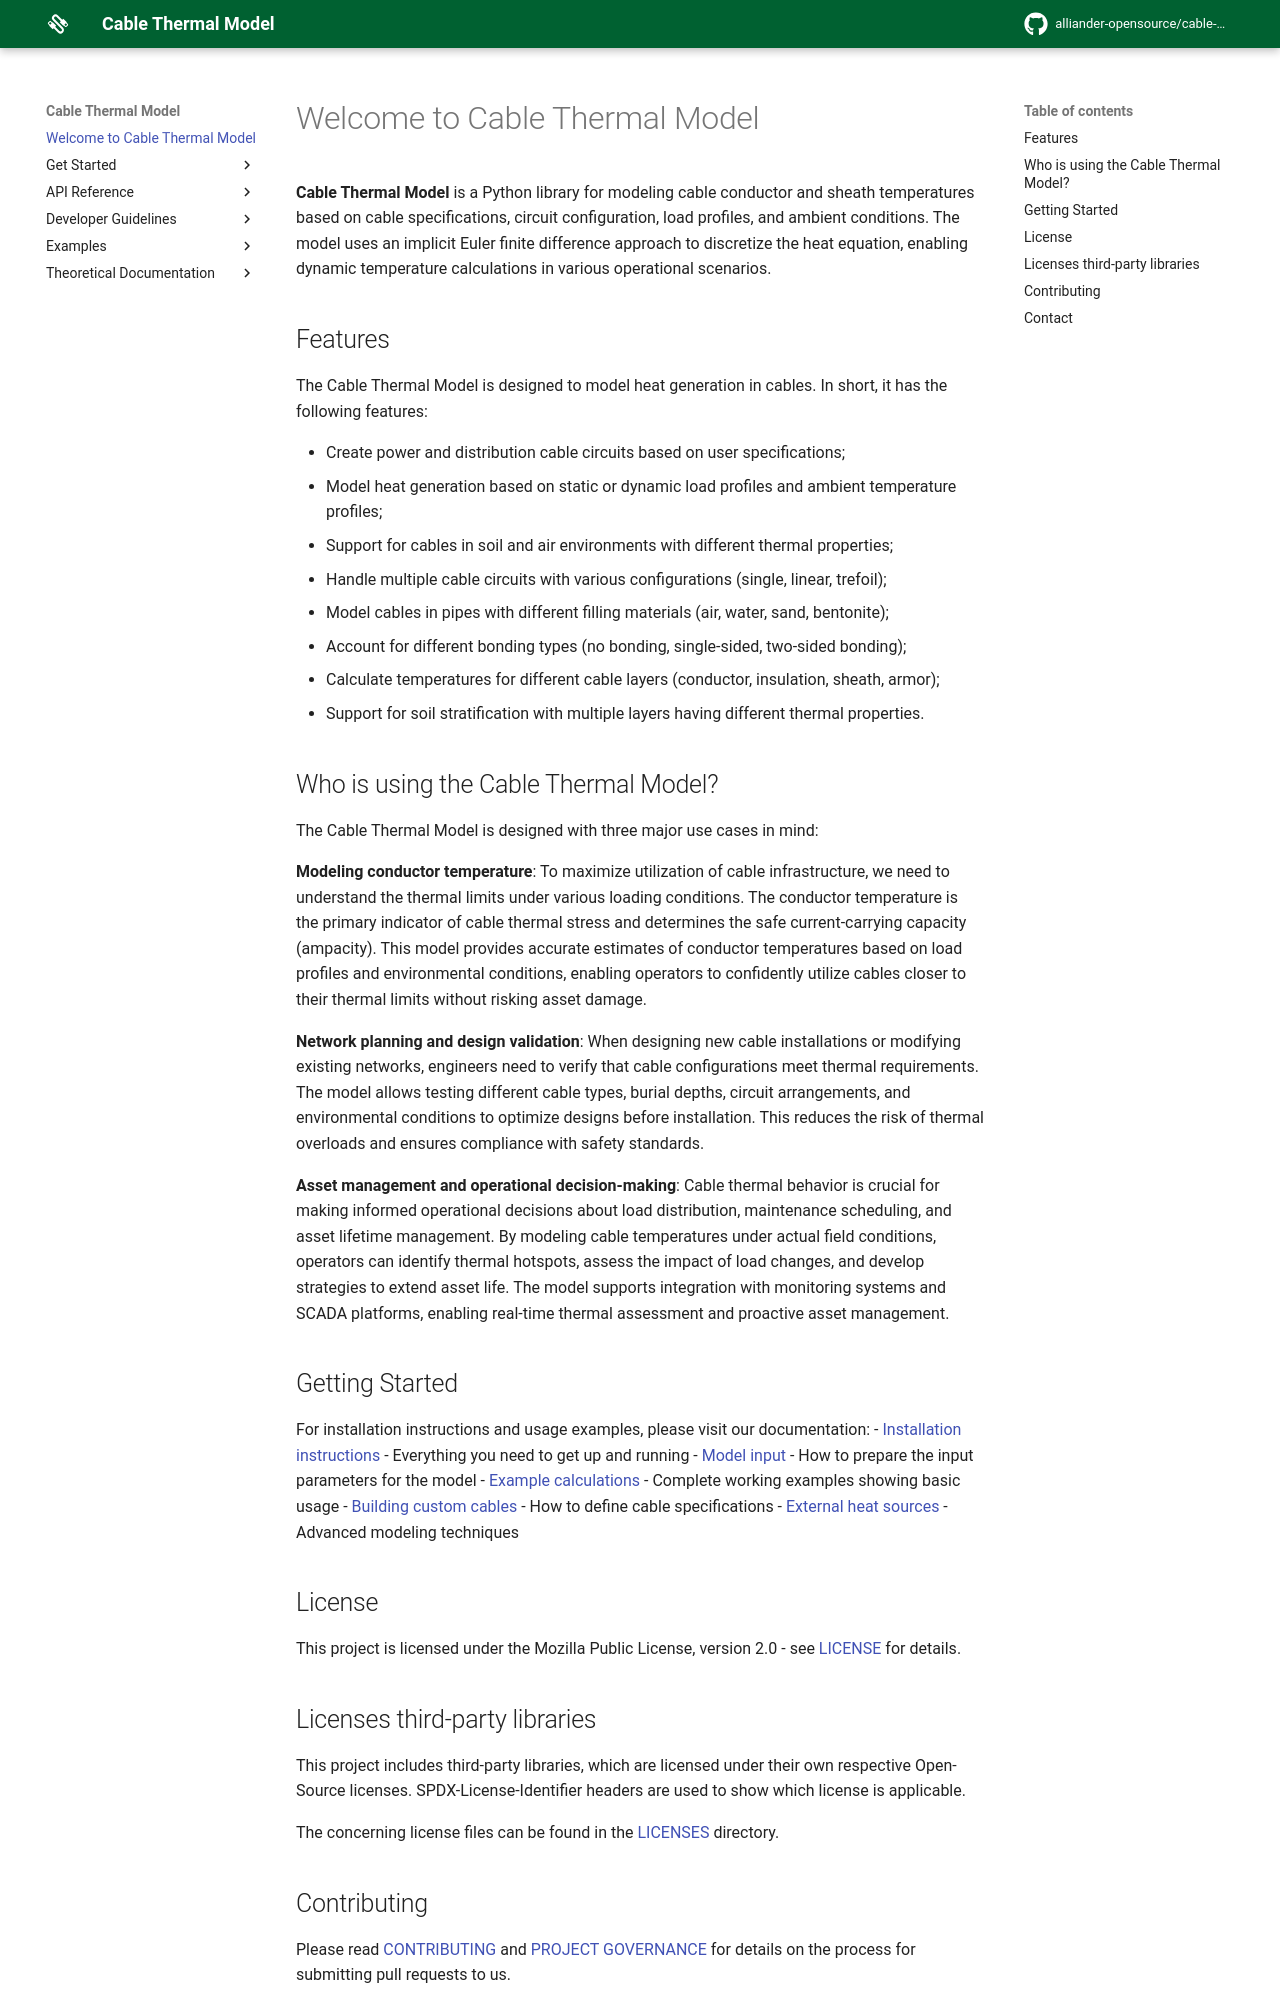

repository: alliander-opensource/cable-thermal-model · page: index.html · generator: mkdocs

<!--
SPDX-FileCopyrightText: Contributors to the Cable Thermal Model project

SPDX-License-Identifier: MPL-2.0
-->

# Welcome to Cable Thermal Model

**Cable Thermal Model** is a Python library for modeling cable conductor and sheath temperatures based on cable specifications, circuit configuration, load profiles, and ambient conditions. The model uses an implicit Euler finite difference approach to discretize the heat equation, enabling dynamic temperature calculations in various operational scenarios.

## Features

The Cable Thermal Model is designed to model heat generation in cables. In short, it has the following features:

- Create power and distribution cable circuits based on user specifications;
- Model heat generation based on static or dynamic load profiles and ambient temperature profiles;
- Support for cables in soil and air environments with different thermal properties;
- Handle multiple cable circuits with various configurations (single, linear, trefoil);
- Model cables in pipes with different filling materials (air, water, sand, bentonite);
- Account for different bonding types (no bonding, single-sided, two-sided bonding);
- Calculate temperatures for different cable layers (conductor, insulation, sheath, armor);
- Support for soil stratification with multiple layers having different thermal properties.

## Who is using the Cable Thermal Model?

The Cable Thermal Model is designed with three major use cases in mind:

**Modeling conductor temperature**: To maximize utilization of cable infrastructure, we need to understand the thermal limits under various loading conditions. The conductor temperature is the primary indicator of cable thermal stress and determines the safe current-carrying capacity (ampacity). This model provides accurate estimates of conductor temperatures based on load profiles and environmental conditions, enabling operators to confidently utilize cables closer to their thermal limits without risking asset damage.

**Network planning and design validation**: When designing new cable installations or modifying existing networks, engineers need to verify that cable configurations meet thermal requirements. The model allows testing different cable types, burial depths, circuit arrangements, and environmental conditions to optimize designs before installation. This reduces the risk of thermal overloads and ensures compliance with safety standards.

**Asset management and operational decision-making**: Cable thermal behavior is crucial for making informed operational decisions about load distribution, maintenance scheduling, and asset lifetime management. By modeling cable temperatures under actual field conditions, operators can identify thermal hotspots, assess the impact of load changes, and develop strategies to extend asset life. The model supports integration with monitoring systems and SCADA platforms, enabling real-time thermal assessment and proactive asset management.

## Getting Started

For installation instructions and usage examples, please visit our documentation:
- [Installation instructions](get_started/installation_and_overview.md) - Everything you need to get up and running
- [Model input](get_started/model_input.md) - How to prepare the input parameters for the model
- [Example calculations](examples/example_calculation.ipynb) - Complete working examples showing basic usage
- [Building custom cables](examples/build_cable_example.ipynb) - How to define cable specifications
- [External heat sources](examples/external_heat_sources_example.ipynb) - Advanced modeling techniques

## License

This project is licensed under the Mozilla Public License, version 2.0 - see [LICENSE](https://github.com/alliander-opensource/cable-thermal-model/blob/main/LICENSE) for details.

## Licenses third-party libraries

This project includes third-party libraries, which are licensed under their own respective Open-Source licenses. SPDX-License-Identifier headers are used to show which license is applicable.

The concerning license files can be found in the [LICENSES](https://github.com/alliander-opensource/cable-thermal-model/tree/main/LICENSES) directory.
